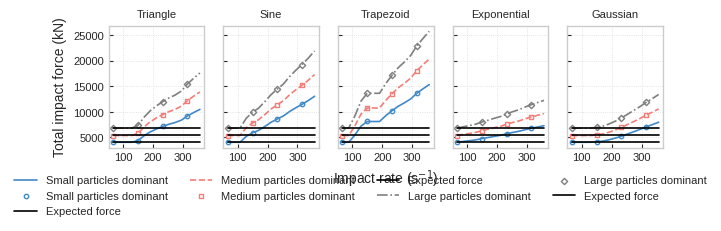

Write Python code to recreate this figure.
import numpy as np
import matplotlib.pyplot as plt
import matplotlib

# 设置字体、大小、风格（期刊风格）
matplotlib.rcParams['font.family'] = 'Arial'
matplotlib.rcParams['axes.unicode_minus'] = False
plt.rcParams.update({
    'font.size': 8,
    'axes.labelsize': 9,
    'axes.titlesize': 10,
    'xtick.labelsize': 8,
    'ytick.labelsize': 8,
    'legend.fontsize': 8,
    'lines.linewidth': 1.2,
    'lines.markersize': 5,
    'pdf.fonttype': 42,
    'ps.fonttype': 42
})
# 使用 Seaborn 风格
plt.style.use('seaborn-v0_8-whitegrid')  # 更简洁的科研风格

#colors = ['#1f77b4', '#ff7f0e', '#7f7f7f']  # 配色：Nature风格（蓝、橙、灰）
#colors = ['#4189C8', '#F37E78', '#8D1755']  # 配色：Nature风格（蓝、红、褐）
colors = ['#4189C8', '#F37E78', '#7f7f7f']  # 配色：Nature风格（蓝、红、灰）


markers = ['o', 's', 'D']        # 圆、方、菱形
linestyles = ['-', '--', '-.']   # 实线、虚线、点划线
labels = ['Small particles dominant', 'Medium particles dominant', 'Large particles dominant']

# 横轴 & 参考线
DEM_impact_rate60 = np.array([ 59.,  77.,  96., 114., 132., 150., 169., 187., 205., 223., 242., 260., 278., 297., 315.])
DEM_impact_rate64 = np.array([ 63.,  82., 102., 121., 141., 160., 180., 199., 219., 238., 258., 277., 297., 316., 336.])
DEM_impact_rate68 = np.array([ 67.,  88., 108., 129., 150., 170., 191., 212., 233., 253., 274., 295., 315., 336., 357.])
EF_max_weibull_r = np.array([5177.] * 15)
EF_max_normal = np.array([6869.] * 15)
EF_max_weibull_l = np.array([8690.] * 15)

DEM_impact_rate = [DEM_impact_rate68, DEM_impact_rate68, DEM_impact_rate68]
EF_max = [EF_max_weibull_r, EF_max_normal, EF_max_weibull_l]
# 各图数据
data_sets = [
    # 三角脉冲
    [np.array([ 4066.,  4066.,  4066.,  4066.,  4378.,  5312.,  6083.,  6669.,  7154.,  7580.,  7922.,  8390.,  9200.,  9874., 10499.]),
     np.array([ 5387.,  5387.,  5387.,  5387.,  5801.,  7039.,  8061.,  8837.,  9479., 10044., 10497., 11118., 12191., 13084., 13912.]),
     np.array([ 6825.,  6825.,  6825.,  6825.,  7349.,  8917., 10211., 11194., 12008., 12724., 13297., 14084., 15444., 16574., 17623.])],
    # 正弦波脉冲
    [np.array([ 4066.,  4066.,  4069.,  5221.,  5921.,  6399.,  7157.,  7986.,  8635.,  9215., 10099., 10838., 11486., 12235., 13065.]),
     np.array([ 5387.,  5387.,  5392.,  6919.,  7847.,  8480.,  9484., 10582., 11442., 12211., 13383., 14362., 15220., 16213., 17313.]),
     np.array([ 6825.,  6825.,  6831.,  8765.,  9940., 10742., 12013., 13405., 14495., 15469., 16953., 18194., 19281., 20538., 21931.])],
    # 梯形波脉冲
    [np.array([ 4066.,  4066.,  5430.,  7223.,  8131.,  8131.,  8131.,  9277., 10247., 11100., 11784., 12545., 13626., 14525., 15358.]),
     np.array([ 5387.,  5387.,  7195.,  9572., 10775., 10775., 10775., 12293., 13579., 14709., 15615., 16624., 18056., 19247., 20351.]),
     np.array([ 6825.,  6825.,  9114., 12125., 13649., 13649., 13649., 15573., 17201., 18633., 19780., 21059., 22873., 24381., 25780.])],
    # 指数波脉冲
    [np.array([4066., 4230., 4366., 4527., 4780., 4990., 5215., 5426., 5741., 5991., 6226., 6545., 6809., 7056., 7311.]),
     np.array([5387., 5605., 5785., 5999., 6334., 6612., 6910., 7190., 7607., 7939., 8250., 8673., 9023., 9350., 9688.]),
     np.array([ 6825.,  7100.,  7328.,  7600.,  8024.,  8376.,  8754.,  9108.,  9636., 10057., 10450., 10987., 11430., 11844., 12273.])],
    # 高斯波脉冲
    [np.array([4066., 4066., 4066., 4066., 4146., 4292., 4548., 4873., 5255., 5689., 6129., 6590., 7066., 7519., 7994.]),
     np.array([ 5387.,  5387.,  5387.,  5387.,  5494.,  5687.,  6026.,  6457.,  6963.,  7538.,  8122.,  8732.,  9364.,  9964., 10593.]),
     np.array([ 6825.,  6825.,  6825.,  6825.,  6959.,  7204.,  7634.,  8179.,  8820.,  9549., 10289., 11062., 11862., 12622., 13419.])]
]

# 子图标题（可选）
titles = ['Triangle', 'Sine', 'Trapezoid', 'Exponential', 'Gaussian']

# 创建子图
fig, axs = plt.subplots(1, 5, figsize=(16/2.54, 5/2.54), sharey=True)

# 绘图循环
for idx, ax in enumerate(axs):
    for i in range(3):
        ax.plot(
            DEM_impact_rate[i],
            data_sets[idx][i],
            linestyle=linestyles[i],
            color=colors[i],
            label=labels[i] if idx == 0 else None  # 只在第一个子图加label
        )
        ax.scatter(
            DEM_impact_rate[i][::4],
            data_sets[idx][i][::4],
            marker=markers[i],
            color=colors[i],
            facecolors='white',         # 中空点
            #edgecolors='green',         # 绿色边框
            s=10,
            label=labels[i] if idx == 0 else None  # 只在第一个子图加label
        )
        # 添加参考线
        ax.plot(DEM_impact_rate[i], np.pi/4*EF_max[i], color='black', linestyle='-', label='Expected force' if idx == 0 else None)

    # ✅ 添加水平网格线
    ax.grid(axis='x', linestyle=':', linewidth=0.6, alpha=0.7)
    ax.grid(axis='y', linestyle=':', linewidth=0.6, alpha=0.7)
    # 设置子图标题（可选）
    ax.set_title(titles[idx], fontsize=8)
    ax.tick_params(direction='in', length=3)

# 统一x y 轴标签
axs[0].set_ylabel('Total impact force (kN)', fontsize=10)
axs[2].set_xlabel('Impact rate (s$^{-1}$)', fontsize=10)

# 图例放底部（全局）
fig.legend(
    loc='lower center',
    ncol=4,
    bbox_to_anchor=(0.5, -0.12),
    frameon=False
)

# 布局调整
#plt.tight_layout()
plt.subplots_adjust(bottom=0.28, top=0.9, left=0.10, right=0.98, hspace=0.2, wspace=0.2)

# 保存为高质量矢量图（推荐期刊投稿）
# plt.savefig('nature_ready_plot.pdf', dpi=600, bbox_inches='tight')

# 显示图形
plt.show()
